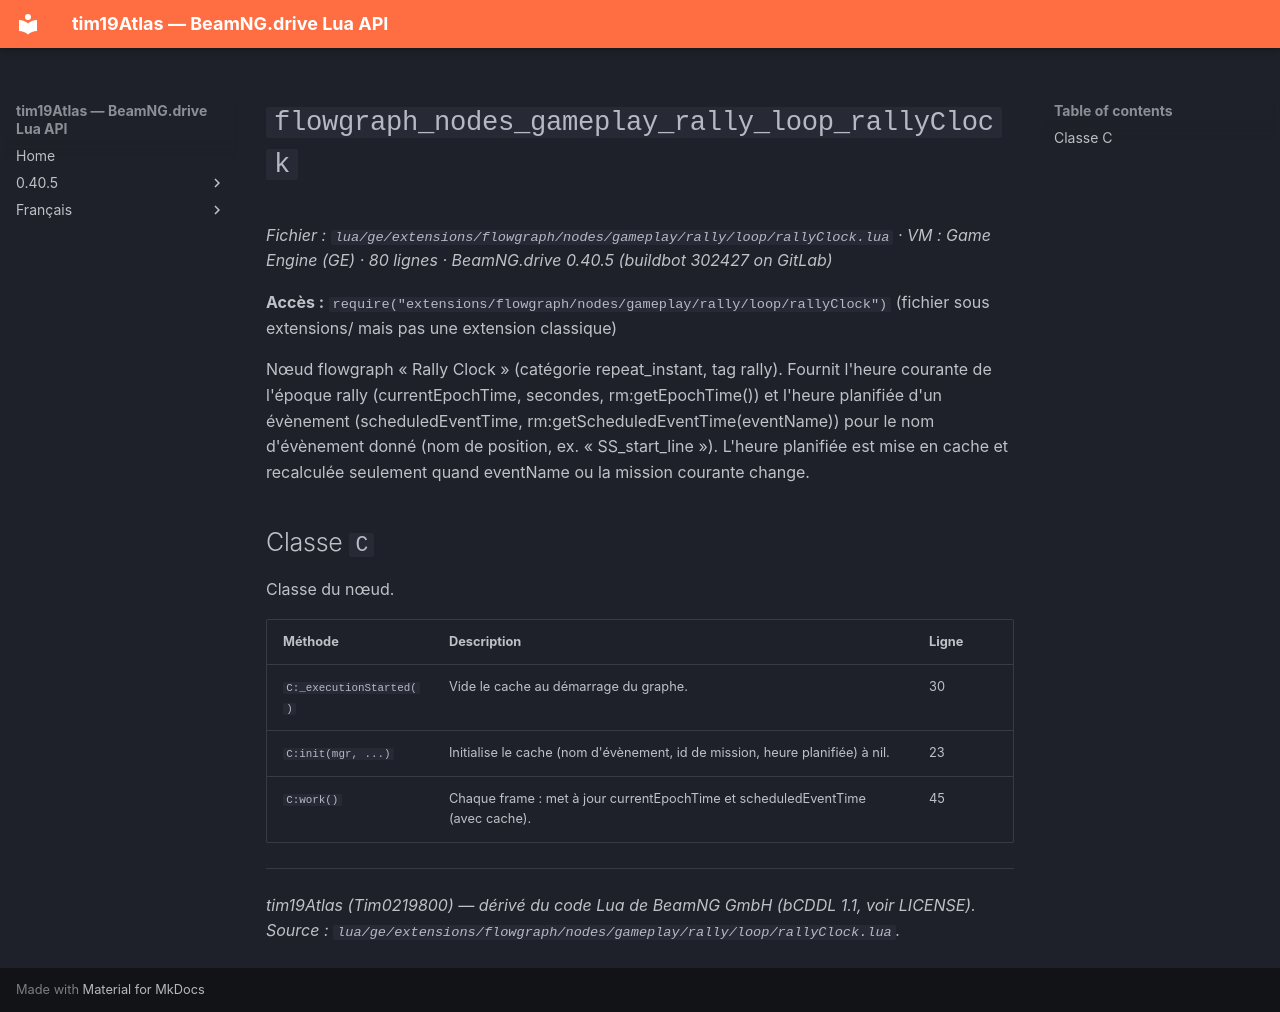

repository: Tim0219800/beamng-lua-atlas · page: fr/0.40.5/ge/extensions/flowgraph/nodes/gameplay/rally/loop/rallyClock.html · generator: mkdocs

# `flowgraph_nodes_gameplay_rally_loop_rallyClock`

*Fichier : `lua/ge/extensions/flowgraph/nodes/gameplay/rally/loop/rallyClock.lua` · VM : Game Engine (GE) · 80 lignes · BeamNG.drive 0.40.5 (buildbot 302427 on GitLab)*

**Accès :** `require("extensions/flowgraph/nodes/gameplay/rally/loop/rallyClock")` (fichier sous extensions/ mais pas une extension classique)

Nœud flowgraph « Rally Clock » (catégorie repeat_instant, tag rally). Fournit l'heure courante de l'époque rally (currentEpochTime, secondes, rm:getEpochTime()) et l'heure planifiée d'un évènement (scheduledEventTime, rm:getScheduledEventTime(eventName)) pour le nom d'évènement donné (nom de position, ex. « SS_start_line »). L'heure planifiée est mise en cache et recalculée seulement quand eventName ou la mission courante change.

## Classe `C`

Classe du nœud.

| Méthode | Description | Ligne |
|---|---|---|
| `C:_executionStarted()` | Vide le cache au démarrage du graphe. | 30 |
| `C:init(mgr, ...)` | Initialise le cache (nom d'évènement, id de mission, heure planifiée) à nil. | 23 |
| `C:work()` | Chaque frame : met à jour currentEpochTime et scheduledEventTime (avec cache). | 45 |

---
*tim19Atlas (Tim0219800) — dérivé du code Lua de BeamNG GmbH (bCDDL 1.1, voir LICENSE). Source : `lua/ge/extensions/flowgraph/nodes/gameplay/rally/loop/rallyClock.lua`.*
